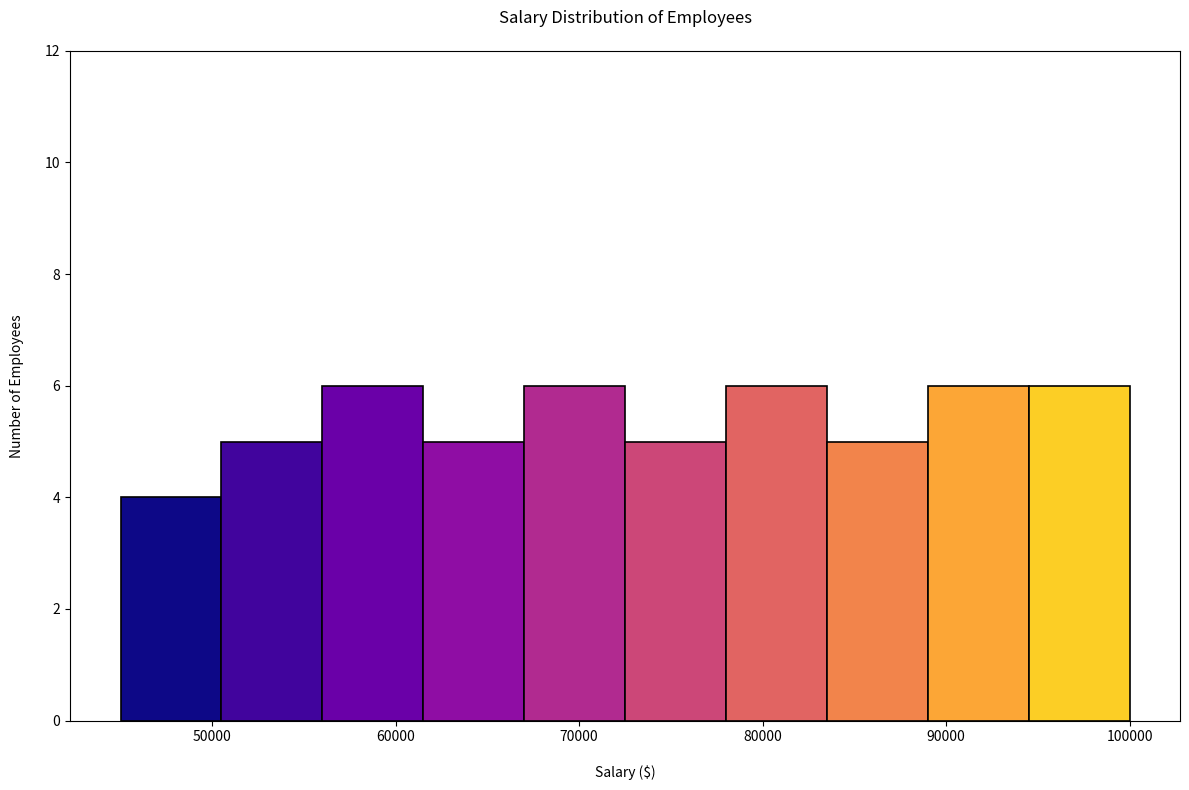

Here is the Python script that generated this plot:

import matplotlib.pyplot as plt

salaries = [
    45000, 47000, 48000, 50000, 51000, 52000, 53000, 54000, 55000, 56000, 57000, 58000, 59000, 60000, 
    61000, 62000, 63000, 64000, 65000, 66000, 67000, 68000, 69000, 70000, 71000, 72000, 73000, 74000, 
    75000, 76000, 77000, 78000, 79000, 80000, 81000, 82000, 83000, 84000, 85000, 86000, 87000, 88000, 
    89000, 90000, 91000, 92000, 93000, 94000, 95000, 96000, 97000, 98000, 99000, 100000
]

fig, ax = plt.subplots(figsize=(12, 8))
n, bins, patches = ax.hist(salaries, bins=10, orientation='vertical', color='#336699', edgecolor='#000000', linewidth=1.2)

ax.set_title('Salary Distribution of Employees', pad=20)
ax.set_xlabel('Salary ($)', labelpad=15)
ax.set_ylabel('Number of Employees', labelpad=15)
ax.set_ylim(0, 12)

for i, patch in enumerate(patches):
    patch.set_facecolor(plt.cm.plasma(i / len(patches)))

plt.tight_layout()
plt.show()
